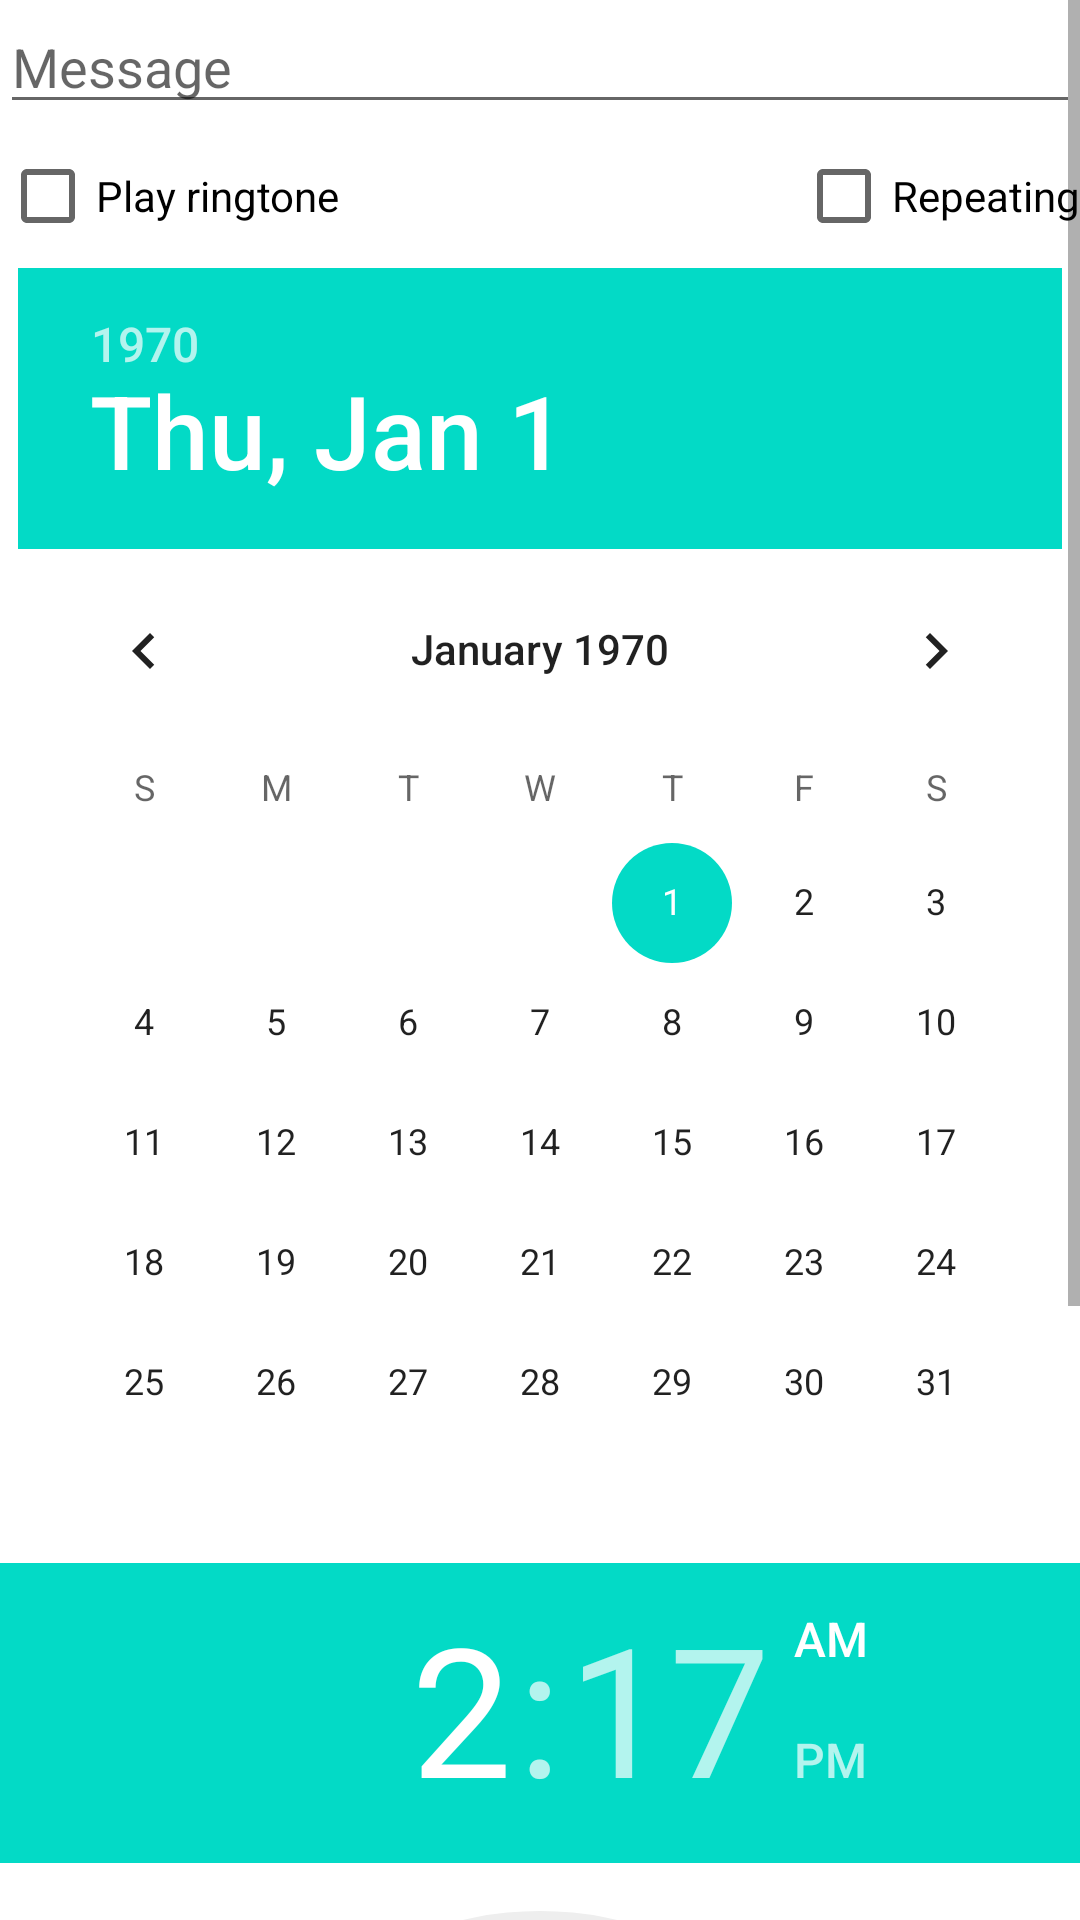

The Android layout XML behind this screen, and the referenced resources:
<!-- AndroidManifest.xml: fallback theme Theme.MaterialComponents.DayNight.NoActionBar -->
<!-- res/layout/add_reminder.xml -->
<?xml version="1.0" encoding="utf-8"?>
<ScrollView xmlns:android="http://schemas.android.com/apk/res/android"
    android:layout_width="fill_parent"
    android:layout_height="fill_parent" >

    <LinearLayout
        android:layout_width="fill_parent"
        android:layout_height="wrap_content"
        android:orientation="vertical" >

        <EditText
            android:id="@+id/msg_et"
            android:layout_width="fill_parent"
            android:layout_height="wrap_content"
            android:ems="10"
            android:maxLines="2"
            android:hint="Message" >
        </EditText>


        <RelativeLayout
            android:layout_width="wrap_content"
            android:layout_height="wrap_content">
            <CheckBox
                android:id="@+id/sound_cb"
                android:layout_width="wrap_content"
                android:layout_height="wrap_content"
                android:text="Play ringtone" />

            <CheckBox
                android:id="@+id/repeat_cb"
                android:layout_width="wrap_content"
                android:layout_height="wrap_content"
                android:layout_alignParentRight="true"
                android:text="Repeating" />

        </RelativeLayout>
        <RelativeLayout
            android:layout_width="fill_parent"
            android:layout_height="fill_parent" >

            <DatePicker
                android:id="@+id/datePicker"
                android:layout_width="wrap_content"
                android:layout_height="wrap_content"
                android:layout_centerHorizontal="true" />

            <TimePicker
                android:id="@+id/timePicker"
                android:layout_width="wrap_content"
                android:layout_height="wrap_content"
                android:layout_below="@+id/datePicker"
                android:layout_centerHorizontal="true" />

        </RelativeLayout>

        <LinearLayout
            android:layout_width="fill_parent"
            android:layout_height="wrap_content"
            android:gravity="right" >
            <ImageButton
                android:id="@+id/btnSubmit"
                android:layout_width="wrap_content"
                android:layout_height="wrap_content"
                android:background="@null"
                android:onClick="create"
                android:src="@drawable/ok" />
        </LinearLayout>

    </LinearLayout>

</ScrollView>
<!-- resources referenced by this layout -->
<resources>
  <!-- drawable ok: png bitmap (drawable-mdpi, 1191 bytes) -->
</resources>
